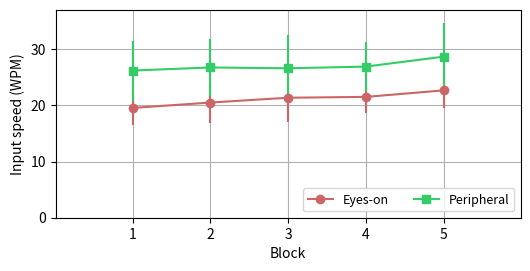

Reproduce this figure in Python.
import numpy as np
import matplotlib.pyplot as plt
import sys


fig = plt.figure()
ax = fig.add_subplot(111)
box = ax.get_position()
ax.set_position([box.x0, box.y0 + 0.1, box.width, box.height * 0.9])
ax.grid(True)
x = (1, 2, 3, 4, 5)
y_free = (26.192960222, 26.739828278, 26.594411944, 26.896248444, 28.662818333)
y_focus = (19.536407333, 20.497774167, 21.355265389, 21.501691444, 22.664821056)
std_free = (5.3357401683, 5.12128703, 5.978533808, 4.3449451011, 6.0031973843)
std_focus = (3.0884598206, 3.716426245, 4.2527996196, 2.8917364563, 3.1447091482)
ax.set_xlim(0.01, 5.99)
# ax.set_ylim(0, 25)
ax.set_ylim(0, 37)
line_focus = ax.errorbar(x, y_focus, yerr=std_focus, fmt='.-', color='#cc6666', markeredgecolor='#cc6666', marker='o')
line_free = ax.errorbar(x, y_free, yerr=std_free, fmt='.-', color='#33cc66', markeredgecolor='#33cc66',marker='s')
ax.set_ylabel('Input speed (WPM)')
ax.set_xlabel('Block')
names = ['Eyes-on', 'Peripheral']
ax.legend( (line_focus[0], line_free[0]), names, loc = 'lower right', prop = {'size':9}, ncol=3)
fig.set_size_inches(6, 3)
fig.savefig(sys.argv[0][:-3] + '.png', dpi = 300)
